The GitHub repository Shivamm638/IADAI201-2505469-Shivam contains a labelled image folder "processed" with 2 categories: empty, occupied. Examples follow, each with its label.

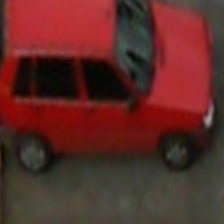
Label: occupied

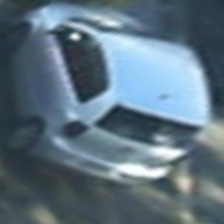
Label: occupied

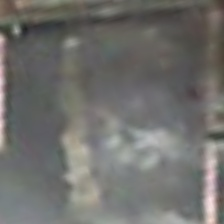
Label: empty

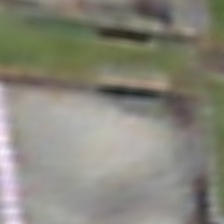
Label: empty

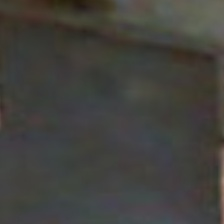
Label: empty

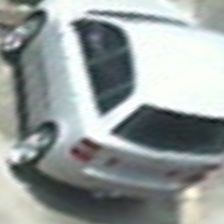
Label: occupied
